9-way image classification set "signs" from GitHub (nithinisaimg/sign_language_translator); label vocabulary: bye, hello, help me, how are you, i love you, please, sorry, thank you, yes.

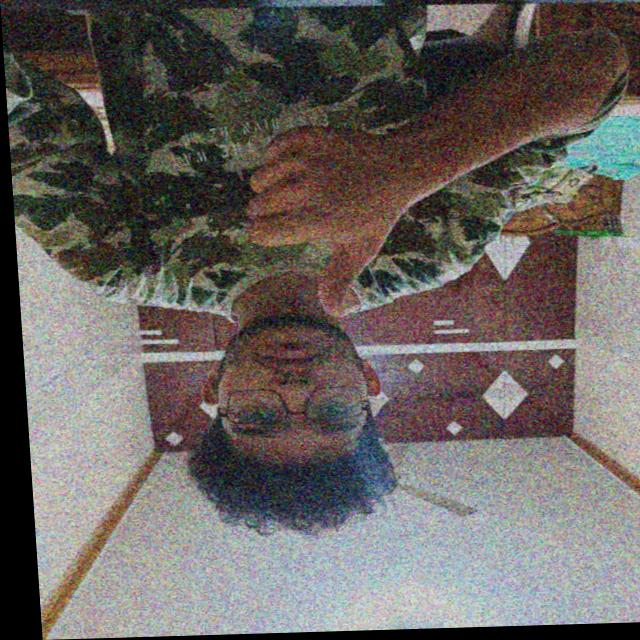
Label: yes

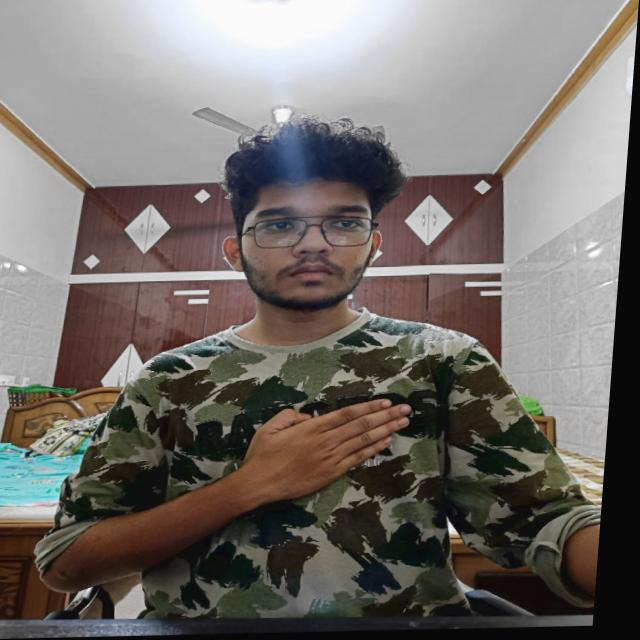
Label: please

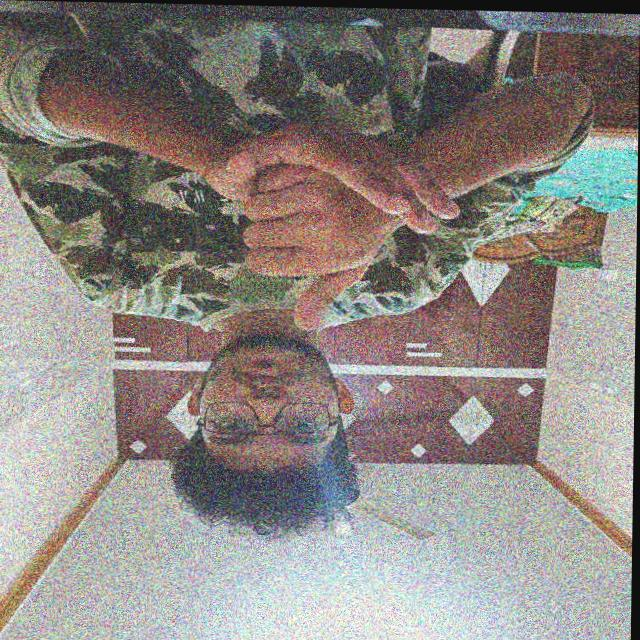
Label: help me

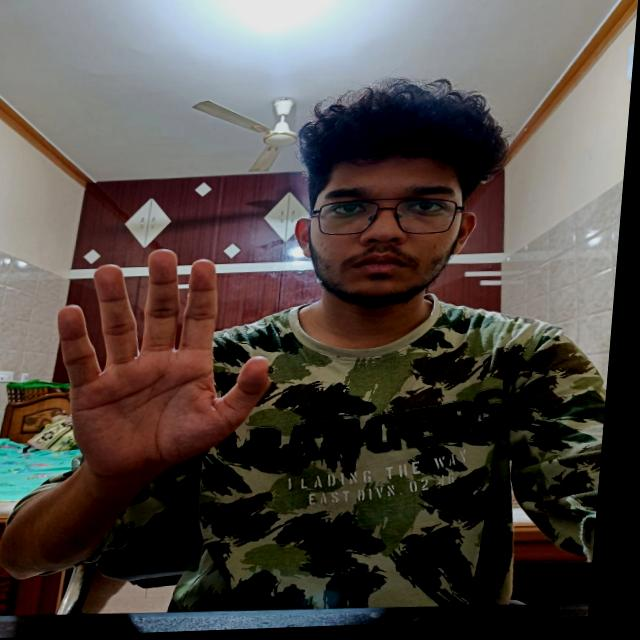
Label: hello

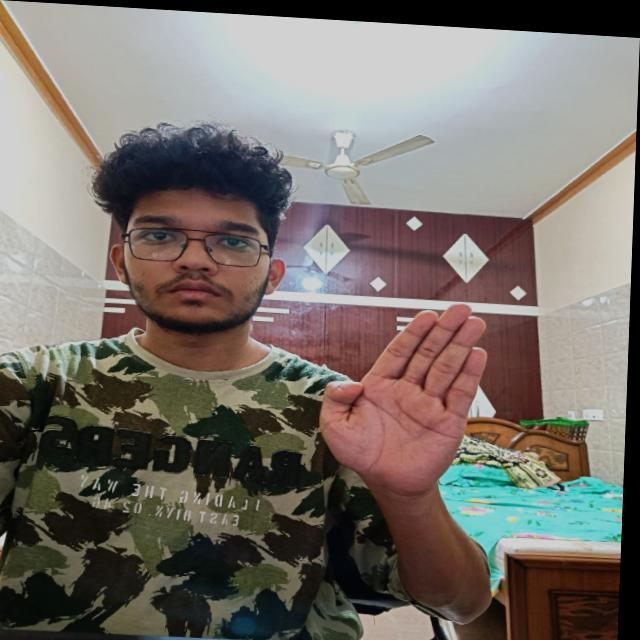
Label: bye

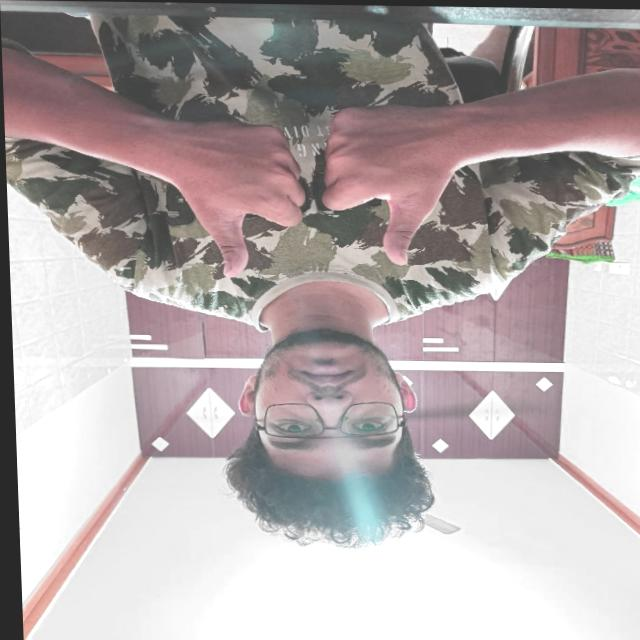
Label: how are you
